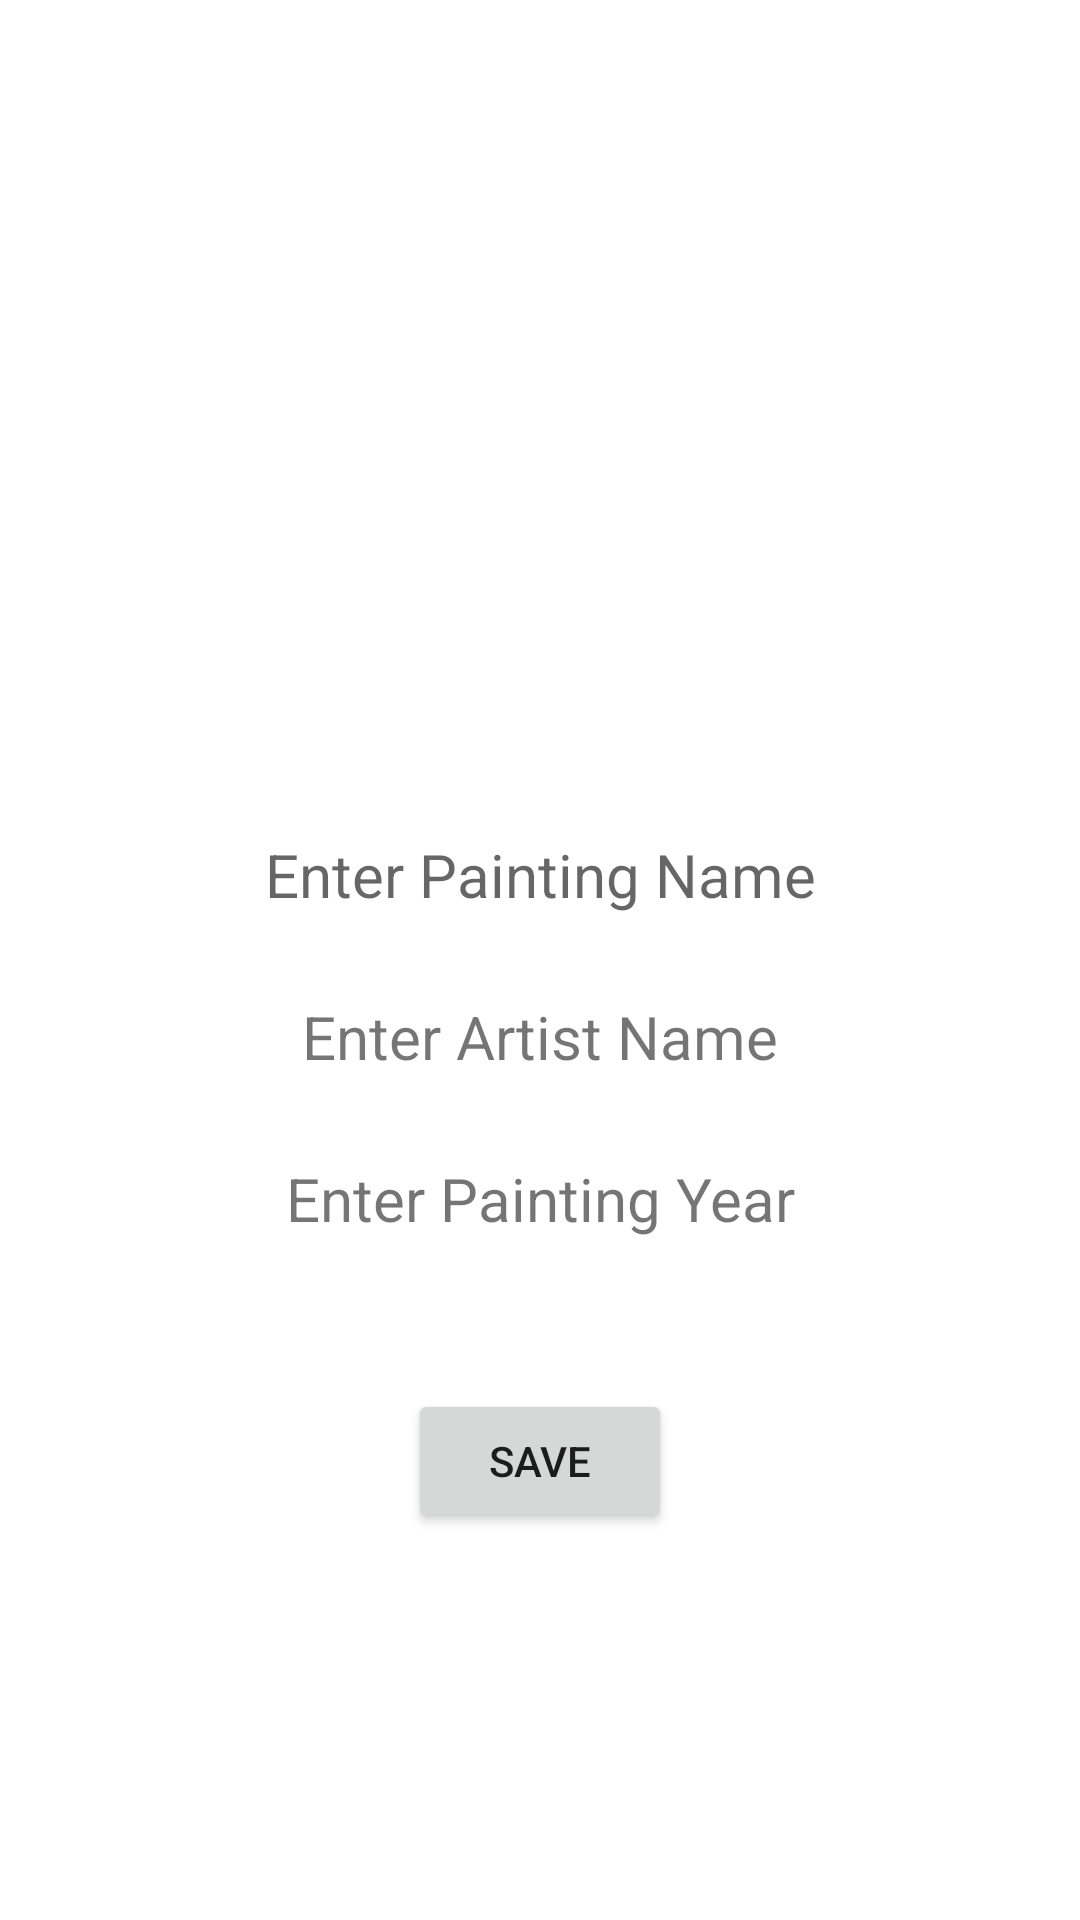

Reconstruct the res/layout file that produces this screen, plus the resources it refers to.
<!-- AndroidManifest.xml: application theme Theme.MyArtBookGalleryProject -->
<!-- res/layout/fragment_art_details.xml -->
<?xml version="1.0" encoding="utf-8"?>
<androidx.constraintlayout.widget.ConstraintLayout xmlns:android="http://schemas.android.com/apk/res/android"
    xmlns:app="http://schemas.android.com/apk/res-auto"
    xmlns:tools="http://schemas.android.com/tools"
    android:layout_width="match_parent"
    android:layout_height="match_parent">

    <ImageView
        android:id="@+id/artImgView"
        android:layout_width="200dp"
        android:layout_height="200dp"
        android:layout_marginTop="48dp"
        app:layout_constraintEnd_toEndOf="parent"
        app:layout_constraintHorizontal_bias="0.497"
        app:layout_constraintStart_toStartOf="parent"
        app:layout_constraintTop_toTopOf="parent"
        tools:srcCompat="@tools:sample/avatars" />

    <TextView
        android:id="@+id/nameEditText"
        android:layout_width="match_parent"
        android:layout_height="wrap_content"
        android:layout_marginLeft="50dp"
        android:layout_marginTop="30dp"
        android:layout_marginRight="50dp"
        android:gravity="center"
        android:hint="Enter Painting Name"
        android:textSize="20sp"
        app:layout_constraintEnd_toEndOf="parent"
        app:layout_constraintHorizontal_bias="0.498"
        app:layout_constraintStart_toStartOf="parent"
        app:layout_constraintTop_toBottomOf="@+id/artImgView" />

    <TextView
        android:id="@+id/artDetailArtistNametxtV"
        android:layout_width="match_parent"
        android:layout_height="wrap_content"
        android:layout_marginLeft="50dp"
        android:layout_marginRight="50dp"
        android:gravity="center"
        android:text="Enter Artist Name"
        android:textSize="20sp"
        app:layout_constraintBottom_toTopOf="@+id/artDetailYearTxtV"
        app:layout_constraintEnd_toEndOf="@+id/nameEditText"
        app:layout_constraintStart_toStartOf="@+id/nameEditText"
        app:layout_constraintTop_toBottomOf="@+id/nameEditText" />

    <TextView
        android:id="@+id/artDetailYearTxtV"
        android:layout_width="match_parent"
        android:layout_height="wrap_content"
        android:layout_marginLeft="50dp"
        android:layout_marginTop="81dp"
        android:layout_marginRight="50dp"
        android:gravity="center"
        android:text="Enter Painting Year"
        android:textSize="20sp"
        app:layout_constraintEnd_toEndOf="@+id/artDetailArtistNametxtV"
        app:layout_constraintHorizontal_bias="0.0"
        app:layout_constraintStart_toStartOf="@+id/artDetailArtistNametxtV"
        app:layout_constraintTop_toBottomOf="@+id/nameEditText" />

    <Button
        android:id="@+id/saveButton"
        android:layout_width="wrap_content"
        android:layout_height="wrap_content"
        android:layout_marginTop="50dp"
        android:text="Save"
        app:layout_constraintEnd_toEndOf="parent"
        app:layout_constraintStart_toStartOf="parent"
        app:layout_constraintTop_toBottomOf="@+id/artDetailYearTxtV" />
</androidx.constraintlayout.widget.ConstraintLayout>
<!-- resources referenced by this layout -->
<resources>
  <style name="Theme.MyArtBookGalleryProject" parent="Theme.MaterialComponents.DayNight.DarkActionBar">
          
          <item name="colorPrimary">@color/purple_500</item>
          <item name="colorPrimaryVariant">@color/purple_700</item>
          <item name="colorOnPrimary">@color/white</item>
          
          <item name="colorSecondary">@color/teal_200</item>
          <item name="colorSecondaryVariant">@color/teal_700</item>
          <item name="colorOnSecondary">@color/black</item>
          
          <item name="android:statusBarColor" tools:targetApi="l">?attr/colorPrimaryVariant</item>
          
      </style>
  <!-- not gathered from this repository: default colours our renderer supplied (Android Studio template values) -->
  <color name="purple_500">#FF6200EE</color>
  <color name="purple_700">#FF3700B3</color>
  <color name="teal_200">#FF03DAC5</color>
  <color name="teal_700">#FF018786</color>
  <color name="black">#FF000000</color>
  <color name="white">#FFFFFFFF</color>
</resources>
